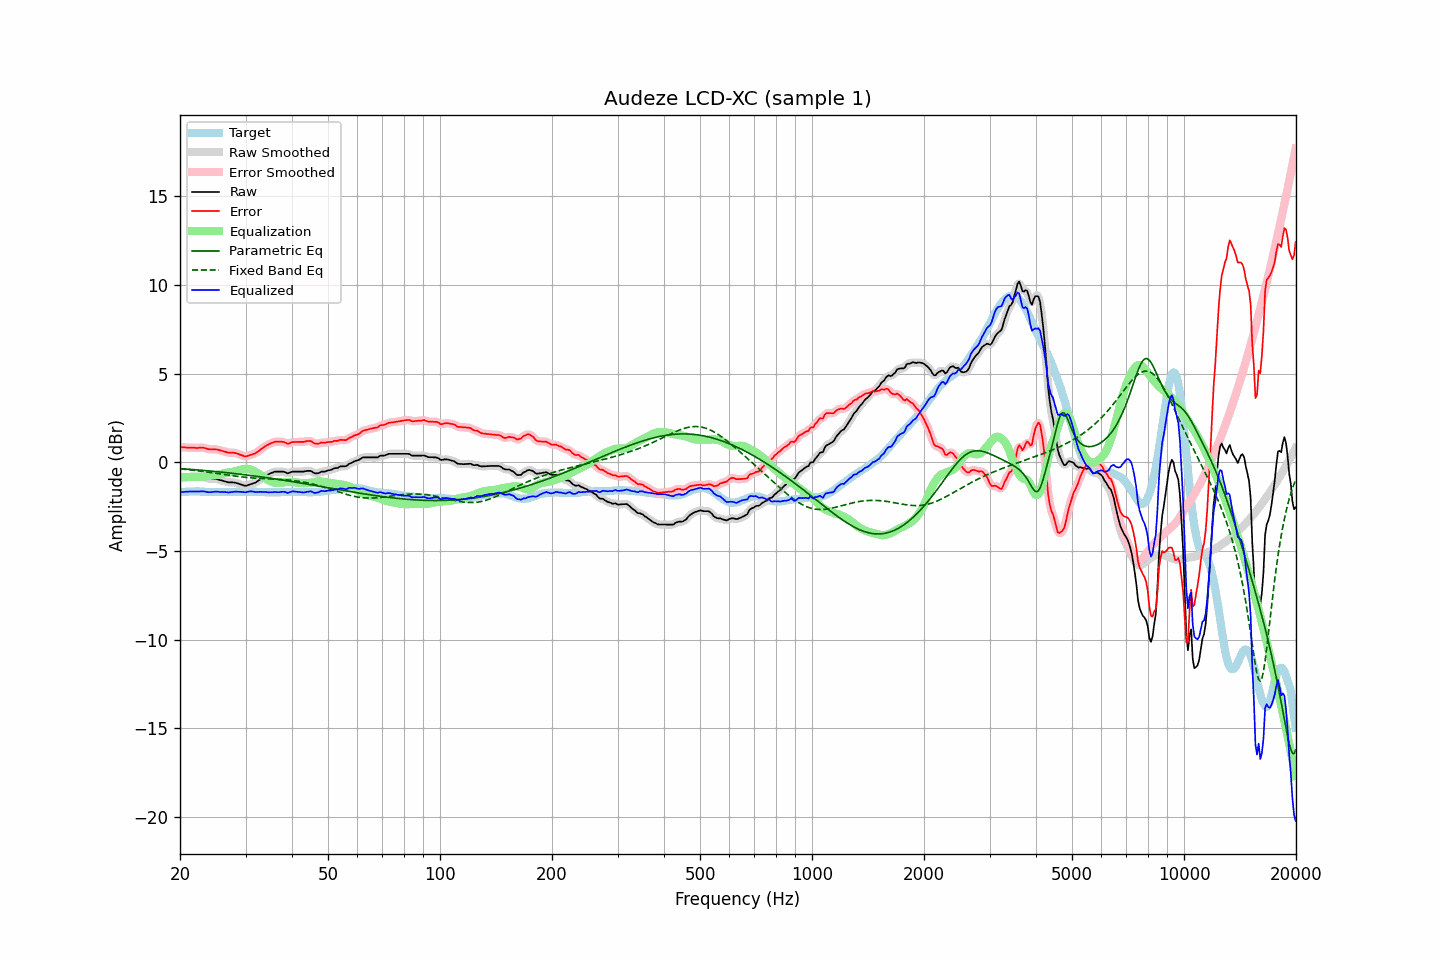

The file beside this chart, header and first rows:
frequency, raw, error, smoothed, error_smoothed, equalization, parametric_eq, fixed_band_eq, equalized_raw, equalized_smoothed, target
20.00, -0.82, 0.86, -0.82, 0.86, -0.86, -0.35, -0.37, -1.68, -1.68, -1.68
20.20, -0.82, 0.85, -0.82, 0.85, -0.85, -0.36, -0.38, -1.67, -1.67, -1.67
20.40, -0.82, 0.84, -0.82, 0.85, -0.85, -0.37, -0.39, -1.67, -1.67, -1.66
20.61, -0.82, 0.84, -0.82, 0.84, -0.84, -0.37, -0.40, -1.66, -1.66, -1.66
20.81, -0.82, 0.83, -0.82, 0.83, -0.83, -0.38, -0.40, -1.65, -1.65, -1.65
21.02, -0.82, 0.83, -0.82, 0.83, -0.83, -0.39, -0.41, -1.65, -1.65, -1.65
21.23, -0.82, 0.82, -0.82, 0.82, -0.82, -0.39, -0.42, -1.65, -1.65, -1.64
21.44, -0.82, 0.82, -0.82, 0.82, -0.82, -0.40, -0.43, -1.64, -1.64, -1.64
21.66, -0.82, 0.82, -0.82, 0.82, -0.82, -0.41, -0.44, -1.64, -1.64, -1.64
21.87, -0.82, 0.82, -0.82, 0.82, -0.82, -0.41, -0.45, -1.64, -1.64, -1.64
22.09, -0.82, 0.81, -0.82, 0.81, -0.82, -0.42, -0.47, -1.65, -1.65, -1.63
22.31, -0.82, 0.81, -0.82, 0.82, -0.82, -0.43, -0.48, -1.65, -1.65, -1.63
22.54, -0.82, 0.82, -0.82, 0.82, -0.82, -0.44, -0.49, -1.64, -1.64, -1.64
22.76, -0.82, 0.83, -0.82, 0.83, -0.82, -0.44, -0.50, -1.64, -1.64, -1.65
22.99, -0.82, 0.83, -0.83, 0.83, -0.81, -0.45, -0.51, -1.63, -1.64, -1.65
23.22, -0.84, 0.81, -0.84, 0.81, -0.80, -0.46, -0.52, -1.64, -1.64, -1.65
23.45, -0.87, 0.79, -0.87, 0.79, -0.79, -0.47, -0.53, -1.66, -1.66, -1.66
23.69, -0.90, 0.76, -0.90, 0.76, -0.78, -0.48, -0.55, -1.68, -1.67, -1.66
23.92, -0.92, 0.74, -0.92, 0.75, -0.76, -0.48, -0.56, -1.69, -1.68, -1.66
24.16, -0.93, 0.73, -0.93, 0.73, -0.75, -0.49, -0.57, -1.68, -1.68, -1.66
24.40, -0.93, 0.73, -0.93, 0.73, -0.74, -0.50, -0.59, -1.67, -1.67, -1.66
24.65, -0.93, 0.73, -0.93, 0.73, -0.73, -0.51, -0.60, -1.66, -1.66, -1.66
24.89, -0.93, 0.73, -0.93, 0.73, -0.72, -0.52, -0.61, -1.65, -1.65, -1.66
25.14, -0.94, 0.72, -0.95, 0.72, -0.71, -0.53, -0.63, -1.65, -1.65, -1.66
25.39, -0.97, 0.70, -0.97, 0.70, -0.69, -0.54, -0.64, -1.66, -1.66, -1.67
25.65, -1.00, 0.67, -1.00, 0.68, -0.67, -0.55, -0.65, -1.67, -1.67, -1.67
25.91, -1.02, 0.65, -1.02, 0.65, -0.65, -0.55, -0.67, -1.67, -1.67, -1.67
26.16, -1.05, 0.62, -1.05, 0.63, -0.62, -0.56, -0.68, -1.68, -1.67, -1.67
26.43, -1.07, 0.60, -1.08, 0.60, -0.60, -0.57, -0.69, -1.67, -1.68, -1.67
26.69, -1.10, 0.57, -1.10, 0.57, -0.58, -0.58, -0.71, -1.69, -1.69, -1.67
26.96, -1.13, 0.54, -1.12, 0.55, -0.57, -0.59, -0.72, -1.70, -1.69, -1.67
27.23, -1.13, 0.54, -1.13, 0.54, -0.56, -0.60, -0.73, -1.69, -1.69, -1.67
27.50, -1.13, 0.54, -1.13, 0.54, -0.54, -0.61, -0.75, -1.67, -1.68, -1.67
27.77, -1.13, 0.54, -1.13, 0.54, -0.53, -0.62, -0.76, -1.66, -1.66, -1.67
28.05, -1.14, 0.53, -1.14, 0.53, -0.51, -0.63, -0.77, -1.65, -1.65, -1.67
28.33, -1.16, 0.51, -1.16, 0.51, -0.49, -0.64, -0.78, -1.65, -1.65, -1.67
28.62, -1.19, 0.48, -1.19, 0.48, -0.46, -0.65, -0.79, -1.66, -1.65, -1.67
28.90, -1.22, 0.44, -1.22, 0.45, -0.44, -0.66, -0.81, -1.66, -1.66, -1.66
29.19, -1.25, 0.41, -1.25, 0.41, -0.41, -0.68, -0.82, -1.66, -1.66, -1.66
29.48, -1.28, 0.38, -1.29, 0.37, -0.39, -0.69, -0.83, -1.67, -1.67, -1.66
29.78, -1.31, 0.34, -1.31, 0.35, -0.37, -0.70, -0.84, -1.68, -1.68, -1.65
30.08, -1.32, 0.33, -1.31, 0.34, -0.37, -0.71, -0.85, -1.69, -1.68, -1.65
30.38, -1.29, 0.36, -1.30, 0.36, -0.37, -0.72, -0.86, -1.66, -1.66, -1.65
30.68, -1.26, 0.39, -1.27, 0.39, -0.38, -0.73, -0.86, -1.64, -1.65, -1.65
30.99, -1.23, 0.42, -1.23, 0.42, -0.41, -0.74, -0.87, -1.64, -1.64, -1.65
31.30, -1.20, 0.45, -1.20, 0.45, -0.44, -0.76, -0.88, -1.64, -1.64, -1.65
31.61, -1.17, 0.48, -1.17, 0.48, -0.48, -0.77, -0.88, -1.66, -1.66, -1.65
31.93, -1.14, 0.51, -1.13, 0.52, -0.54, -0.78, -0.89, -1.68, -1.67, -1.65
32.24, -1.08, 0.58, -1.08, 0.58, -0.59, -0.79, -0.90, -1.67, -1.67, -1.66
32.57, -1.02, 0.64, -1.02, 0.64, -0.65, -0.80, -0.90, -1.67, -1.67, -1.66
32.89, -0.95, 0.71, -0.95, 0.71, -0.71, -0.82, -0.91, -1.66, -1.67, -1.66
33.22, -0.89, 0.78, -0.89, 0.78, -0.77, -0.83, -0.91, -1.66, -1.66, -1.67
33.55, -0.83, 0.84, -0.83, 0.85, -0.84, -0.84, -0.92, -1.67, -1.67, -1.67
33.89, -0.77, 0.91, -0.77, 0.91, -0.90, -0.85, -0.92, -1.67, -1.67, -1.68
34.23, -0.72, 0.96, -0.72, 0.96, -0.96, -0.87, -0.92, -1.68, -1.68, -1.68
34.57, -0.68, 1.00, -0.68, 1.01, -1.01, -0.88, -0.93, -1.69, -1.69, -1.68
34.92, -0.63, 1.05, -0.63, 1.05, -1.05, -0.89, -0.93, -1.69, -1.69, -1.68
35.27, -0.59, 1.09, -0.59, 1.09, -1.09, -0.91, -0.94, -1.68, -1.68, -1.68
35.62, -0.56, 1.12, -0.56, 1.13, -1.12, -0.92, -0.94, -1.68, -1.68, -1.68
35.97, -0.52, 1.16, -0.53, 1.15, -1.15, -0.93, -0.94, -1.67, -1.68, -1.68
... 635 more rows
